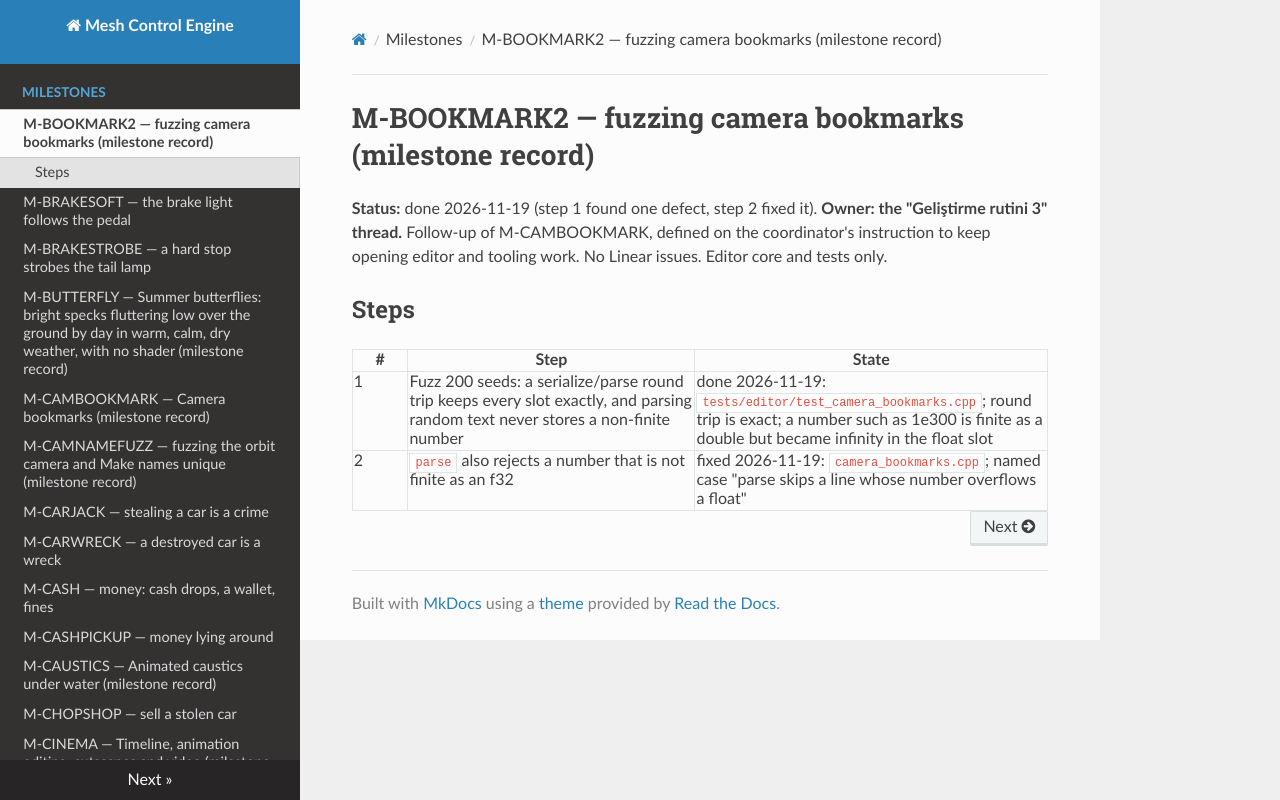

repository: sberkan09/mesh_control_engine · page: milestones/M-BOOKMARK2/index.html · generator: mkdocs

# M-BOOKMARK2 — fuzzing camera bookmarks (milestone record)

**Status:** done 2026-11-19 (step 1 found one defect, step 2 fixed it). **Owner: the "Geliştirme rutini 3" thread.** Follow-up of M-CAMBOOKMARK, defined on
the coordinator's instruction to keep opening editor and tooling work. No Linear issues. Editor core and tests only.

## Steps

| # | Step | State |
|---|---|---|
| 1 | Fuzz 200 seeds: a serialize/parse round trip keeps every slot exactly, and parsing random text never stores a non-finite number | done 2026-11-19: `tests/editor/test_camera_bookmarks.cpp`; round trip is exact; a number such as 1e300 is finite as a double but became infinity in the float slot |
| 2 | `parse` also rejects a number that is not finite as an f32 | fixed 2026-11-19: `camera_bookmarks.cpp`; named case "parse skips a line whose number overflows a float" |
